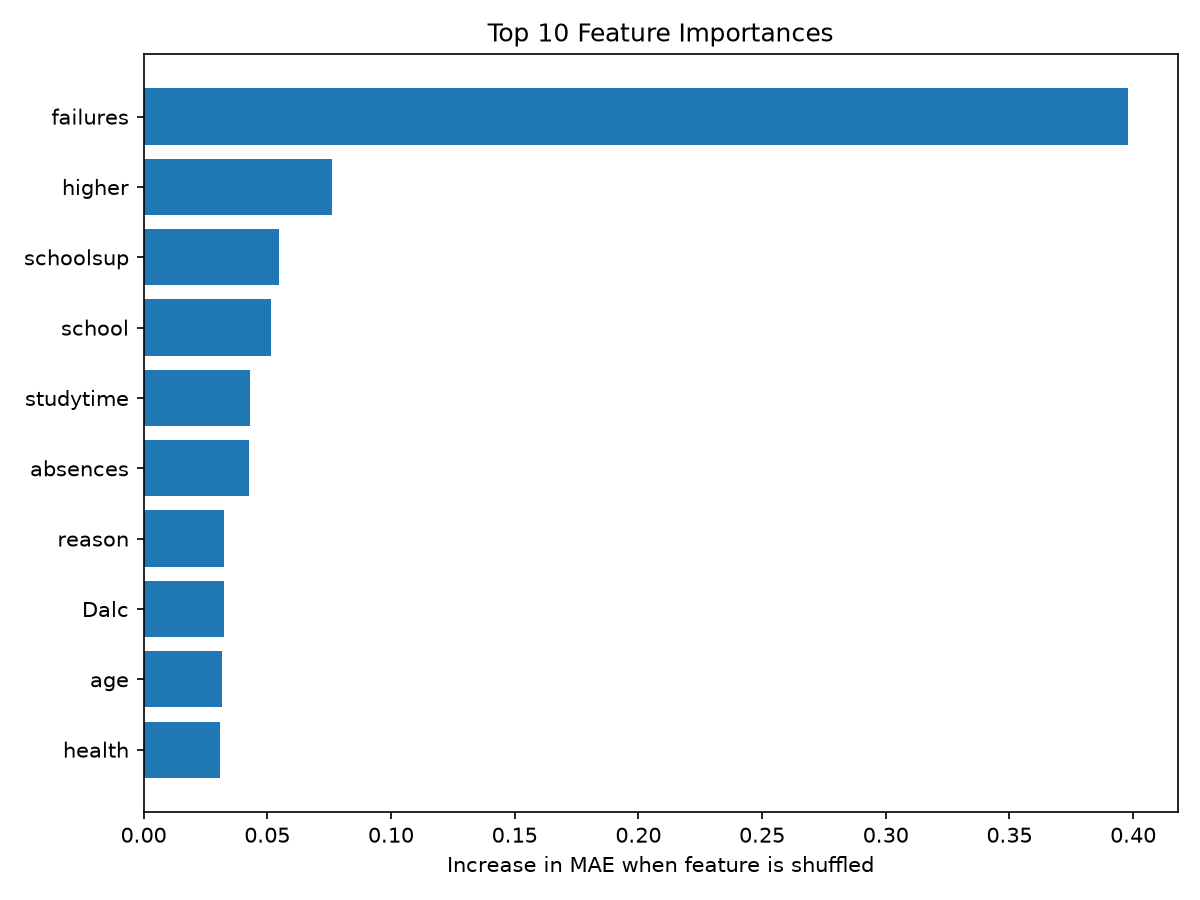

The file beside this chart, header and first rows:
Feature, Importance
failures, 0.398
higher, 0.07618
schoolsup, 0.05456
school, 0.05166
studytime, 0.04295
absences, 0.04244
reason, 0.0327
Dalc, 0.03247
age, 0.03182
health, 0.03091
famrel, 0.01881
Medu, 0.01804
sex, 0.01517
Walc, 0.01083
goout, 0.009702
nursery, 0.009064
address, 0.007283
famsup, 0.005751
internet, 0.004282
romantic, 0.003684
Pstatus, 0.002715
traveltime, 0.00196
paid, -0.001787
famsize, -0.00384
activities, -0.004916
Fjob, -0.005157
Fedu, -0.01329
guardian, -0.01388
freetime, -0.0139
Mjob, -0.01767
